Run: headless pygame with SDL's dummy video driver; simulated clock (each Clock.tick advances the game by its frame time, no real sleeping); random seed 0; keys injected as events and as key.get_pressed() state; no mouse input.
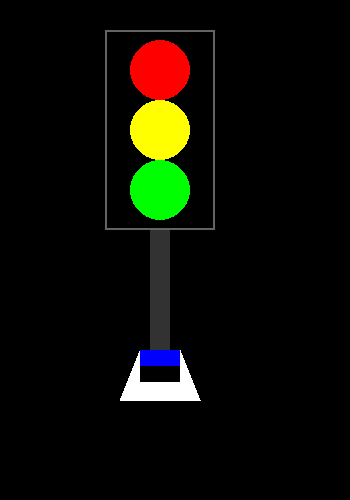
Frame 1 of 4 · flips 1–60 · no input
Frame 2 of 4 · flips 61–180 · tapped SPACE, RETURN · held RIGHT (→), D · screen unchanged from frame 1, image omitted
Frame 3 of 4 · flips 181–300 · held DOWN (↓), S · screen unchanged from frame 2, image omitted
Frame 4 of 4 · flips 301–420 · held LEFT (←), A, UP (↑), W · screen unchanged from frame 3, image omitted

The pygame program that drew these frames:

import pygame

pygame.init()

# Akna suurus ja seadistused
WIDTH, HEIGHT = 350, 500
screen = pygame.display.set_mode((WIDTH, HEIGHT))
pygame.display.set_caption("Foor – Tauri Tabur")

# Värvid
BLACK = (0, 0, 0)
WHITE = (255, 255, 255)
RED = (255, 0, 0)
YELLOW = (255, 255, 0)
GREEN = (0, 255, 0)
GRAY = (100, 100, 100)
DARK_GRAY = (50, 50, 50)
BLUE = (0, 0, 255)

# Mängutsükkel
running = True
while running:
    screen.fill(BLACK)  # Taust mustaks

    # Foori post
    pygame.draw.rect(screen, DARK_GRAY, (150, 230, 20, 170))

    # Foori kast
    pygame.draw.rect(screen, GRAY, (105, 30, 110, 200), 2)

    # Valgusfoori tuled
    pygame.draw.circle(screen, RED, (160, 70), 30)    # Punane tuli
    pygame.draw.circle(screen, YELLOW, (160, 130), 30)  # Kollane tuli
    pygame.draw.circle(screen, GREEN, (160, 190), 30)  # Roheline tuli

    # 1. Joonista trapetsikujuline alus (45° nurgad)
    base_points = [(120, 400), (200, 400), (180, 350), (140, 350)]
    pygame.draw.polygon(screen, WHITE, base_points)  # Aluse taust

    # 2. Jaga alus kolmeks horisontaalseks ribaks
    ribbon_height = (400 - 350) // 3  # Riba kõrgus ~16.6px
    # Sinine riba (ülemine)
    pygame.draw.rect(screen, BLUE, (140, 350, 40, ribbon_height))
    # Must riba (keskmine)
    pygame.draw.rect(screen, BLACK, (140, 350 + ribbon_height, 40, ribbon_height))
    # Valge riba (alumine)
    pygame.draw.rect(screen, WHITE, (140, 350 + 2 * ribbon_height, 40, ribbon_height))

    pygame.display.flip()

    for event in pygame.event.get():
        if event.type == pygame.QUIT:
            running = False

pygame.quit()
